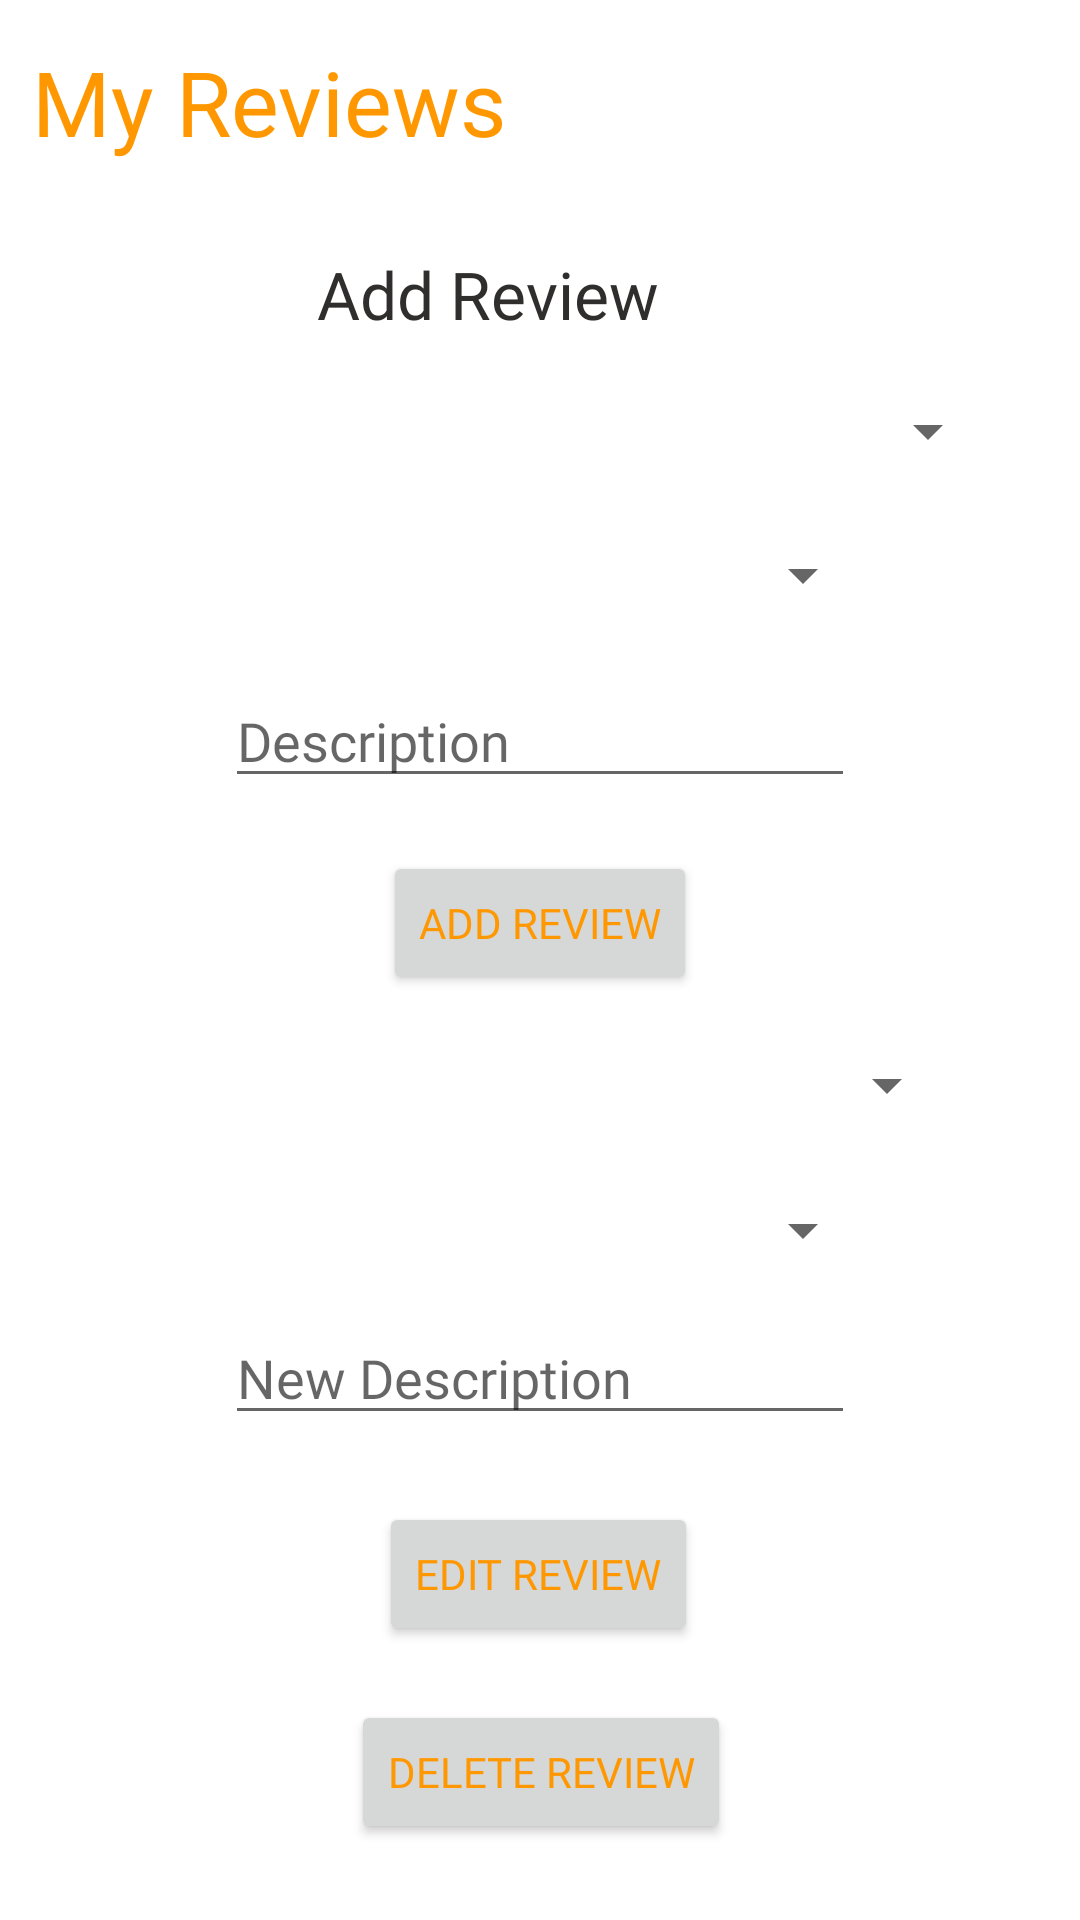

This screen was rendered from an Android layout file. Write that file and the resources it references.
<!-- AndroidManifest.xml: application theme Theme.AutoRepairAndroid -->
<!-- res/layout/review.xml -->
<?xml version="1.0" encoding="utf-8"?>
<androidx.constraintlayout.widget.ConstraintLayout
    xmlns:android="http://schemas.android.com/apk/res/android"
    xmlns:app="http://schemas.android.com/apk/res-auto"
    xmlns:tools="http://schemas.android.com/tools"
    android:layout_width="match_parent"
    android:layout_height="match_parent">


    <TextView
        android:id="@+id/textView5"
        android:layout_width="148dp"
        android:layout_height="41dp"
        android:fontFamily="@font/comfortaa_bold"
        android:text="Add Review"
        android:textColor="#F7292626"
        android:textSize="22sp"
        app:layout_constraintBottom_toBottomOf="parent"
        app:layout_constraintEnd_toEndOf="parent"
        app:layout_constraintHorizontal_bias="0.498"
        app:layout_constraintStart_toStartOf="parent"
        app:layout_constraintTop_toTopOf="parent"
        app:layout_constraintVertical_bias="0.139" />

    <Button
        android:id="@+id/button2"
        android:layout_width="wrap_content"
        android:layout_height="wrap_content"
        android:fontFamily="@font/comfortaa_bold"
        android:onClick="editReview"
        android:text="Edit Review"
        android:textColor="#FF9800"
        app:layout_constraintBottom_toBottomOf="parent"
        app:layout_constraintEnd_toEndOf="parent"
        app:layout_constraintHorizontal_bias="0.498"
        app:layout_constraintStart_toStartOf="parent"
        app:layout_constraintTop_toTopOf="parent"
        app:layout_constraintVertical_bias="0.846" />

    <Spinner
        android:id="@+id/pastAppointments"
        android:layout_width="310dp"
        android:layout_height="39dp"
        android:ems="10"
        android:inputType="textPersonName"
        app:layout_constraintBottom_toBottomOf="parent"
        app:layout_constraintEnd_toEndOf="parent"
        app:layout_constraintHorizontal_bias="0.465"
        app:layout_constraintStart_toStartOf="parent"
        app:layout_constraintTop_toTopOf="parent"
        app:layout_constraintVertical_bias="0.207">

    </Spinner>

    <Button
        android:id="@+id/button4"
        android:layout_width="wrap_content"
        android:layout_height="wrap_content"
        android:fontFamily="@font/comfortaa_bold"
        android:onClick="deleteReview"
        android:text="Delete Review"
        android:textColor="#FF9800"
        app:layout_constraintBottom_toBottomOf="parent"
        app:layout_constraintEnd_toEndOf="parent"
        app:layout_constraintHorizontal_bias="0.501"
        app:layout_constraintStart_toStartOf="parent"
        app:layout_constraintTop_toTopOf="parent"
        app:layout_constraintVertical_bias="0.957" />

    <EditText
        android:id="@+id/newDescription"
        android:layout_width="wrap_content"
        android:layout_height="wrap_content"
        android:layout_marginBottom="152dp"
        android:ems="10"
        android:fontFamily="@font/comfortaa_bold"
        android:hint="New Description"
        android:inputType="textPersonName"
        android:textColor="#F7292626"
        app:layout_constraintBottom_toBottomOf="parent"
        app:layout_constraintEnd_toEndOf="parent"
        app:layout_constraintStart_toStartOf="parent"
        app:layout_constraintTop_toBottomOf="@+id/newRating"
        app:layout_constraintVertical_bias="0.425" />

    <Spinner
        android:id="@+id/rating"
        android:layout_width="224dp"
        android:layout_height="39dp"
        android:ems="10"
        android:inputType="textPersonName"
        app:layout_constraintBottom_toBottomOf="parent"
        app:layout_constraintEnd_toEndOf="parent"
        app:layout_constraintHorizontal_bias="0.497"
        app:layout_constraintStart_toStartOf="parent"
        app:layout_constraintTop_toTopOf="parent"
        app:layout_constraintVertical_bias="0.287">

    </Spinner>

    <EditText
        android:id="@+id/description"
        android:layout_width="wrap_content"
        android:layout_height="wrap_content"
        android:ems="10"
        android:fontFamily="@font/comfortaa_bold"
        android:hint="Description"
        android:inputType="textPersonName"
        android:textColor="#F7292626"
        app:layout_constraintBottom_toBottomOf="parent"
        app:layout_constraintEnd_toEndOf="parent"
        app:layout_constraintStart_toStartOf="parent"
        app:layout_constraintTop_toTopOf="parent"
        app:layout_constraintVertical_bias="0.375" />

    <Button
        android:id="@+id/button"
        android:layout_width="wrap_content"
        android:layout_height="wrap_content"
        android:fontFamily="@font/comfortaa_bold"
        android:onClick="addReview"
        android:text="Add Review"
        android:textColor="#FF9800"
        app:layout_constraintBottom_toBottomOf="parent"
        app:layout_constraintEnd_toEndOf="parent"
        app:layout_constraintStart_toStartOf="parent"
        app:layout_constraintTop_toTopOf="parent"
        app:layout_constraintVertical_bias="0.479" />

    <Spinner
        android:id="@+id/reviewsSpinner"
        android:layout_width="280dp"
        android:layout_height="38dp"
        android:ems="10"
        android:inputType="textPersonName"
        app:layout_constraintBottom_toTopOf="@+id/newRating"
        app:layout_constraintEnd_toEndOf="parent"
        app:layout_constraintHorizontal_bias="0.496"
        app:layout_constraintStart_toStartOf="parent"
        app:layout_constraintTop_toBottomOf="@+id/button"
        app:layout_constraintVertical_bias="0.516" />

    <Spinner
        android:id="@+id/newRating"
        android:layout_width="224dp"
        android:layout_height="39dp"
        android:ems="10"
        android:inputType="textPersonName"
        app:layout_constraintBottom_toBottomOf="parent"
        app:layout_constraintEnd_toEndOf="parent"
        app:layout_constraintHorizontal_bias="0.497"
        app:layout_constraintStart_toStartOf="parent"
        app:layout_constraintTop_toTopOf="parent"
        app:layout_constraintVertical_bias="0.65">

    </Spinner>

    <TextView
        android:id="@+id/textView3"
        android:layout_width="197dp"
        android:layout_height="71dp"
        android:fontFamily="@font/comfortaa_bold"
        android:text="My Reviews"
        android:textColor="#FF9800"
        android:textSize="30sp"
        app:layout_constraintBottom_toBottomOf="parent"
        app:layout_constraintEnd_toEndOf="parent"
        app:layout_constraintHorizontal_bias="0.065"
        app:layout_constraintStart_toStartOf="parent"
        app:layout_constraintTop_toTopOf="parent"
        app:layout_constraintVertical_bias="0.024" />


</androidx.constraintlayout.widget.ConstraintLayout>
<!-- resources referenced by this layout -->
<resources>
  <style name="Theme.AutoRepairAndroid" parent="Theme.MaterialComponents.DayNight.DarkActionBar">
          
          <item name="colorPrimary">@color/purple_500</item>
          <item name="colorPrimaryVariant">@color/purple_700</item>
          <item name="colorOnPrimary">@color/white</item>
          
          <item name="colorSecondary">@color/teal_200</item>
          <item name="colorSecondaryVariant">@color/teal_700</item>
          <item name="colorOnSecondary">@color/black</item>
          
          <item name="android:statusBarColor" tools:targetApi="l">?attr/colorPrimaryVariant</item>
          
      </style>
  <color name="purple_500">#F7292626</color>
  <color name="purple_700">#F7292626</color>
  <color name="white">#FFFFFFFF</color>
  <color name="teal_200">#FF9800</color>
  <color name="teal_700">#FF9800</color>
  <color name="black">#FF000000</color>
</resources>
